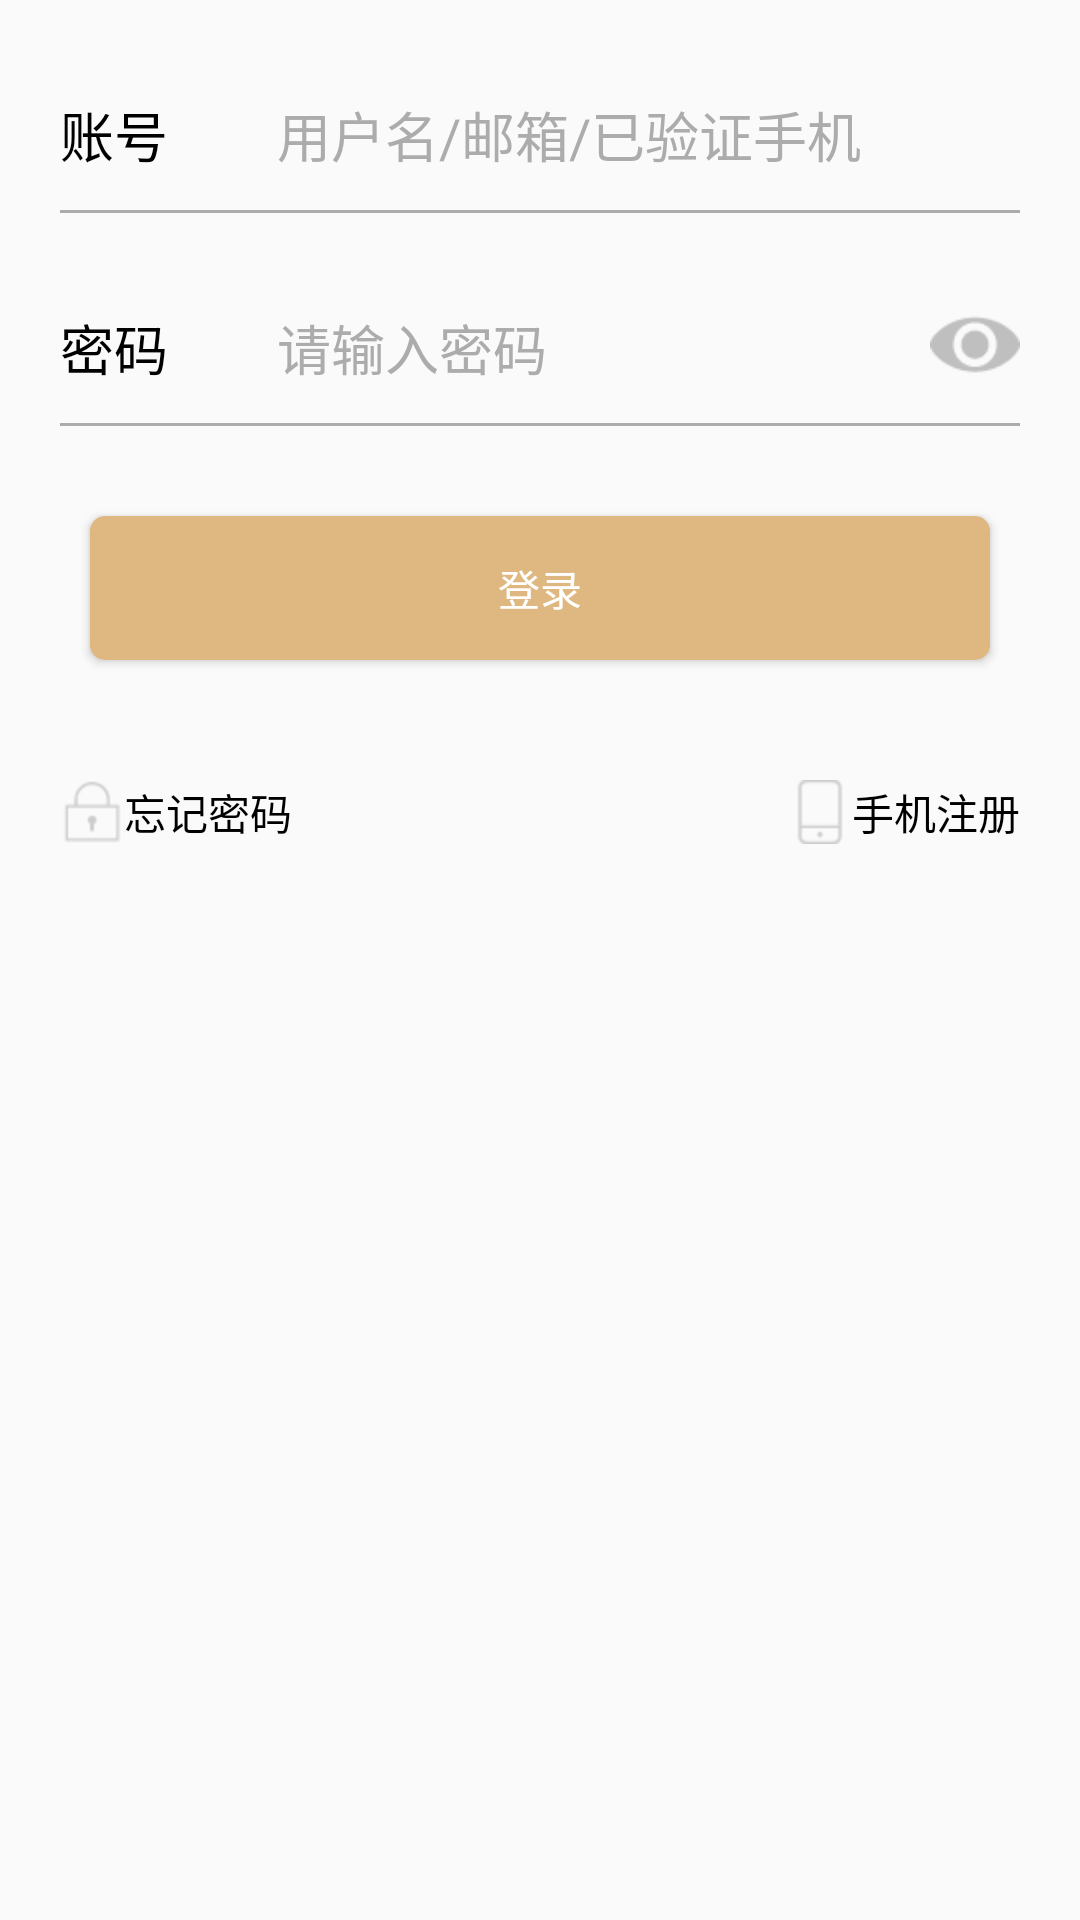

This screen was rendered from an Android layout file. Write that file and the resources it references.
<!-- AndroidManifest.xml: application theme AppTheme -->
<!-- res/layout/normal_login_frag_main.xml -->
<?xml version="1.0" encoding="utf-8"?>
<LinearLayout xmlns:android="http://schemas.android.com/apk/res/android"
    android:orientation="vertical" android:layout_width="match_parent"
    android:layout_height="match_parent">
    <LinearLayout
        android:layout_width="match_parent"
        android:layout_height="50dp"
        android:layout_marginTop="@dimen/dimen_20_dip"
        android:orientation="horizontal"
        android:layout_marginStart="@dimen/dimen_20_dip"
        android:layout_marginEnd="@dimen/dimen_20_dip"
        >
       <TextView
           android:layout_width="0dp"
           android:layout_height="match_parent"
           android:text="@string/num_verify"
           android:layout_gravity="center"
           android:layout_weight="1"
           android:textColor="@color/black"
           android:gravity="center|start"
           android:textSize="18sp"
           />
        <EditText
            android:layout_width="0dp"
            android:layout_height="match_parent"
            android:inputType="text"
            android:layout_weight="3"
            android:background="@null"
            android:id="@+id/num_input"
            android:hint="@string/pass_hint"
            android:gravity="start|center"
            android:textColorHint="@color/grey"
            />
        <View
            android:layout_width="30dp"
            android:layout_height="30dp"/>
    </LinearLayout>
    <View
        android:layout_width="match_parent"
        android:layout_height="1dp"
        android:background="@color/grey"
        android:layout_marginStart="@dimen/dimen_20_dip"
        android:layout_marginEnd="@dimen/dimen_20_dip"
        />
    <LinearLayout
        android:layout_width="match_parent"
        android:layout_height="50dp"
        android:layout_marginTop="@dimen/dimen_20_dip"
        android:orientation="horizontal"
        android:layout_marginStart="@dimen/dimen_20_dip"
        android:layout_marginEnd="@dimen/dimen_20_dip"
        >
        <TextView
            android:layout_width="0dp"
            android:layout_height="match_parent"
            android:text="@string/pass_word"
            android:layout_weight="1"
            android:textColor="@color/black"
            android:gravity="center|start"
            android:textSize="18sp"
            />
        <EditText
            android:layout_width="0dp"
            android:layout_height="match_parent"
            android:inputType="textPassword"
            android:background="@null"
            android:hint="@string/please_input_password"
            android:layout_weight="3"
            android:textColorHint="@color/grey"
            android:gravity="start|center"
            android:id="@+id/pass_input"
            />
        <RadioButton
            android:layout_width="30dp"
            android:layout_height="30dp"
            android:button="@null"
            android:background="@drawable/eyes_selector"
            android:layout_gravity="end|center"
            android:id="@+id/can_see_pass"
            />
    </LinearLayout>
    <View
        android:layout_width="match_parent"
        android:layout_height="1dp"
        android:background="@color/grey"
        android:layout_marginStart="@dimen/dimen_20_dip"
        android:layout_marginEnd="@dimen/dimen_20_dip"
        />
        <Button
            android:layout_width="match_parent"
            android:layout_height="wrap_content"
            android:layout_margin="@dimen/dimen_30_dip"
            android:background="@drawable/normal_login"
            android:text="@string/login"
            android:id="@+id/normal_login"
            android:gravity="center"
            android:button="@null"
            android:textColor="@color/white"
            />
 <RelativeLayout
     android:layout_width="match_parent"
     android:layout_height="wrap_content"
     android:orientation="horizontal"
     android:id="@+id/register_group"
     android:layout_marginStart="@dimen/dimen_20_dip"
     android:layout_marginTop="@dimen/dimen_10_dip"
     android:layout_marginEnd="@dimen/dimen_20_dip"
     >
    <RadioButton
        android:layout_width="wrap_content"
        android:layout_height="wrap_content"
        android:button="@null"
        android:layout_alignParentStart="true"
        android:text="@string/forget_pass"
        android:id="@+id/forget_pass"
        android:drawableStart="@drawable/pg_lock"

        />

     <RadioButton
         android:layout_width="wrap_content"
         android:layout_height="wrap_content"
         android:button="@null"
         android:id="@+id/phone_register"
         android:drawableStart="@drawable/pg_phone_register"
         android:text="@string/phone_register"
         android:layout_alignParentEnd="true"
         />
 </RelativeLayout>
</LinearLayout>
<!-- resources referenced by this layout -->
<resources>
  <color name="black">#000000</color>
  <color name="grey">#ACACAC</color>
  <color name="white">#FFFFFF</color>
  <dimen name="dimen_10_dip">10dp</dimen>
  <dimen name="dimen_20_dip">20dp</dimen>
  <dimen name="dimen_30_dip">30dp</dimen>
  <!-- drawable eyes_selector (drawable) -->
  <?xml version="1.0" encoding="utf-8"?>
  <selector xmlns:android="http://schemas.android.com/apk/res/android">
      <item android:state_checked="true"
          android:drawable="@drawable/pg_close_eyes"
          />
      <item android:state_checked="false"
          android:drawable="@drawable/pg_open_eyes"
          />
  </selector>
  <!-- drawable normal_login (drawable) -->
  <?xml version="1.0" encoding="utf-8"?>
  <selector xmlns:android="http://schemas.android.com/apk/res/android">
      <item android:state_pressed="false">
          <shape android:shape="rectangle">
              <solid android:color="@color/lazy_shop_color_main"/>
              <corners android:radius="5dp"/>
          </shape>
      </item>
      <item android:state_pressed="true">
          <shape android:shape="rectangle">
              <solid android:color="#ac5a14"/>
              <corners android:radius="5dp"/>
  
          </shape>
  
  
      </item>
  </selector>
  <!-- drawable pg_lock: png bitmap (drawable-hdpi, 528 bytes) -->
  <!-- drawable pg_phone_register: png bitmap (drawable-hdpi, 380 bytes) -->
  <string name="forget_pass">忘记密码</string>
  <string name="login">登录</string>
  <string name="num_verify">账号</string>
  <string name="pass_hint">用户名/邮箱/已验证手机</string>
  <string name="pass_word">密码</string>
  <string name="phone_register">手机注册</string>
  <string name="please_input_password">请输入密码</string>
  <style name="AppTheme" parent="Theme.AppCompat.Light.NoActionBar">
          
          <item name="colorPrimary">@color/lazy_shop_color_main</item>
          <item name="colorPrimaryDark">@color/colorPrimaryDark</item>
          <item name="colorAccent">@color/lazy_shop_color_main</item>
      </style>
  <!-- drawable pg_close_eyes: png bitmap (drawable-hdpi, 1428 bytes) -->
  <!-- drawable pg_open_eyes: png bitmap (drawable-hdpi, 1001 bytes) -->
  <color name="lazy_shop_color_main">#DFB781</color>
  <color name="colorPrimaryDark">#303F9F</color>
</resources>
